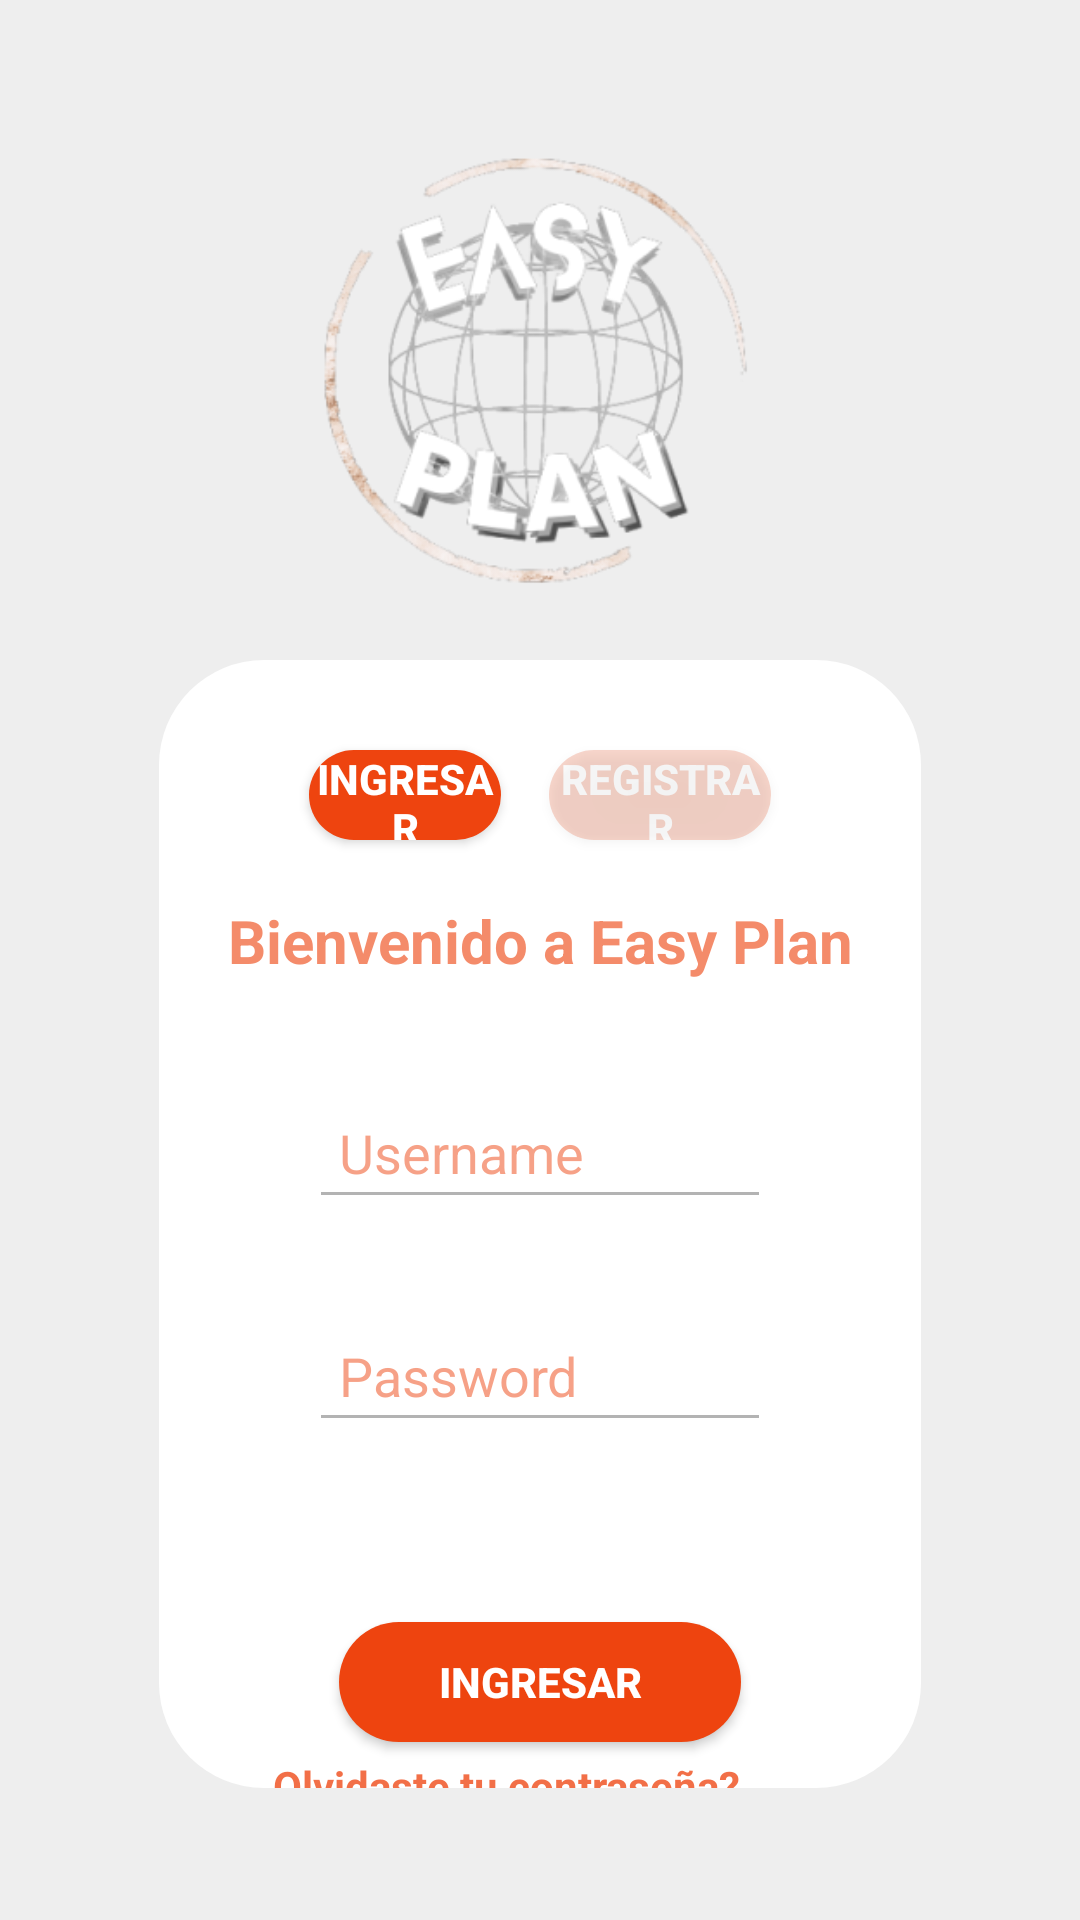

Produce the Android XML layout that renders to this screen, including the resource entries it uses.
<!-- AndroidManifest.xml: application theme Theme.App_Easy_Plain -->
<!-- res/layout/activity_main_login.xml -->
<?xml version="1.0" encoding="utf-8"?>
<androidx.constraintlayout.widget.ConstraintLayout xmlns:android="http://schemas.android.com/apk/res/android"
    xmlns:app="http://schemas.android.com/apk/res-auto"
    xmlns:tools="http://schemas.android.com/tools"
    android:layout_width="match_parent"
    android:layout_height="match_parent"
    android:background="#EEEEEE"
    tools:context=".Login">


    <RelativeLayout
        android:id="@+id/relativeLayout"
        android:layout_width="0dp"
        android:layout_height="250dp"
        app:layout_constraintEnd_toEndOf="parent"
        app:layout_constraintStart_toStartOf="parent"
        app:layout_constraintTop_toTopOf="parent"
        android:background="@drawable/image">

        <ImageView
            android:id="@+id/logo"
            android:src="@drawable/logo"
            android:layout_width="0dp"
            android:layout_height="0dp"
            android:layout_alignParentEnd="true"
            android:layout_marginEnd="50dp"
            android:layout_alignParentStart="true"
            android:layout_marginStart="50dp"
            android:layout_alignParentBottom="true"
            android:layout_marginBottom="50dp"
            android:layout_alignParentTop="true"
            android:layout_marginTop="50dp"/>

    </RelativeLayout>

    <RelativeLayout
        android:id="@+id/relativeLayoutLogin"
        android:layout_width="0dp"
        android:layout_height="0dp"
        android:layout_marginStart="53dp"
        android:layout_marginTop="220dp"
        android:layout_marginEnd="53dp"
        android:layout_marginBottom="44dp"
        android:background="@drawable/border_containers"
        app:layout_constraintBottom_toBottomOf="parent"
        app:layout_constraintEnd_toEndOf="parent"
        app:layout_constraintHorizontal_bias="1.0"
        app:layout_constraintStart_toStartOf="parent"
        app:layout_constraintTop_toTopOf="parent"
        app:layout_constraintVertical_bias="0.0">

        <Button
            android:id="@+id/btn_form_r"
            android:layout_width="wrap_content"
            android:layout_height="30dp"
            android:layout_alignParentStart="true"
            android:layout_alignParentEnd="true"
            android:layout_gravity="center_horizontal"
            android:layout_marginStart="130dp"
            android:layout_marginTop="30dp"
            android:layout_marginEnd="50dp"
            android:background="@drawable/border_buttom_inactive"
            android:text="Registrar"
            android:textColor="#FFFFFF"
            android:alpha=".30"
            android:textStyle="bold" />

        <Button
            android:id="@+id/btn_prueba"
            android:layout_width="wrap_content"
            android:layout_height="30dp"
            android:layout_alignParentStart="true"
            android:layout_alignParentEnd="true"
            android:layout_gravity="center_horizontal"
            android:layout_marginStart="50dp"
            android:layout_marginTop="30dp"
            android:layout_marginEnd="140dp"
            android:background="@drawable/border_buttom"
            android:text="Ingresar"
            android:textColor="#FFFFFF"
            android:textStyle="bold" />


        <TextView
            android:id="@+id/tvRegister"
            android:layout_width="match_parent"
            android:layout_height="wrap_content"
            android:layout_alignParentTop="true"
            android:layout_marginTop="80dp"
            android:alpha=".62"
            android:gravity="center_horizontal"
            android:text="Bienvenido a Easy Plan"
            android:textColor="#EE440F"
            android:textSize="20sp"
            android:textStyle="bold" />

        <EditText
            android:id="@+id/user_name"
            android:layout_width="wrap_content"
            android:layout_height="wrap_content"
            android:layout_below="@id/tvRegister"
            android:layout_alignParentStart="true"
            android:layout_alignParentEnd="true"
            android:layout_marginStart="50dp"
            android:layout_marginTop="35dp"
            android:layout_marginEnd="50dp"
            android:alpha=".50"
            android:ems="10"
            android:hint="Username"
            android:inputType="textAutoComplete"
            android:padding="10dp"
            android:singleLine="true"
            android:textColor="#EE440F"
            android:textColorHint="#EE440F" />

        <EditText
            android:id="@+id/password"
            android:layout_width="wrap_content"
            android:layout_height="wrap_content"
            android:layout_below="@id/user_name"
            android:layout_alignParentStart="true"
            android:layout_alignParentEnd="true"
            android:layout_marginStart="50dp"
            android:layout_marginTop="30dp"
            android:layout_marginEnd="50dp"
            android:alpha=".50"
            android:ems="10"
            android:hint="Password"
            android:inputType="textPassword"
            android:padding="10dp"
            android:singleLine="true"
            android:textColor="#EE440F"
            android:textColorHint="#EE440F" />

        <Button
            android:id="@+id/btn_ingreso"
            android:layout_width="wrap_content"
            android:layout_height="40dp"
            android:layout_below="@id/password"
            android:layout_alignParentStart="true"
            android:layout_alignParentEnd="true"
            android:layout_gravity="center_horizontal"
            android:layout_marginStart="60dp"
            android:layout_marginTop="60dp"
            android:layout_marginEnd="60dp"
            android:background="@drawable/border_buttom"
            android:text="Ingresar"
            android:textColor="#FFFFFF"
            android:textStyle="bold" />

        <TextView
            android:layout_width="wrap_content"
            android:layout_height="wrap_content"
            android:layout_below="@id/btn_ingreso"
            android:layout_alignParentEnd="true"
            android:layout_marginTop="5dp"
            android:layout_marginEnd="60dp"
            android:alpha=".77"
            android:text="Olvidaste tu contraseña?"
            android:textColor="#EE440F"
            android:textStyle="bold" />


    </RelativeLayout>



</androidx.constraintlayout.widget.ConstraintLayout>
<!-- resources referenced by this layout -->
<resources>
  <!-- drawable border_buttom (drawable) -->
  <?xml version="1.0" encoding="utf-8"?>
  <shape xmlns:android="http://schemas.android.com/apk/res/android" android:shape="rectangle">
      <corners android:radius="45dp"/>
      <solid android:color="#EE440F"/>
  </shape>
  <!-- drawable border_buttom_inactive (drawable) -->
  <?xml version="1.0" encoding="utf-8"?>
  <shape xmlns:android="http://schemas.android.com/apk/res/android" android:shape="rectangle">
      <corners android:radius="45dp"/>
      <solid android:color="#E97956"/>
  </shape>
  <!-- drawable border_containers (drawable) -->
  <?xml version="1.0" encoding="utf-8"?>
  <shape xmlns:android="http://schemas.android.com/apk/res/android" android:shape="rectangle">
      <corners android:radius="35dp"/>
      <solid android:color="#FFFFFF"/>
  </shape>
  <!-- drawable image (drawable) -->
  <?xml version="1.0" encoding="utf-8"?>
  <layer-list xmlns:android="http://schemas.android.com/apk/res/android">
      <item>
          <shape android:shape="rectangle">
              <corners android:bottomRightRadius="44dp" android:bottomLeftRadius="22dp"/>
          </shape>
      </item>
      <item>
          <bitmap
              android:src="@drawable/fondomain"
              android:gravity="center"/>
      </item>
  </layer-list>
  <!-- drawable logo: png bitmap (drawable, 56711 bytes) -->
  <style name="Theme.App_Easy_Plain" parent="Base.Theme.App_Easy_Plain" />
  <style name="Base.Theme.App_Easy_Plain" parent="Theme.AppCompat.Light.NoActionBar">
          
          
      </style>
</resources>
